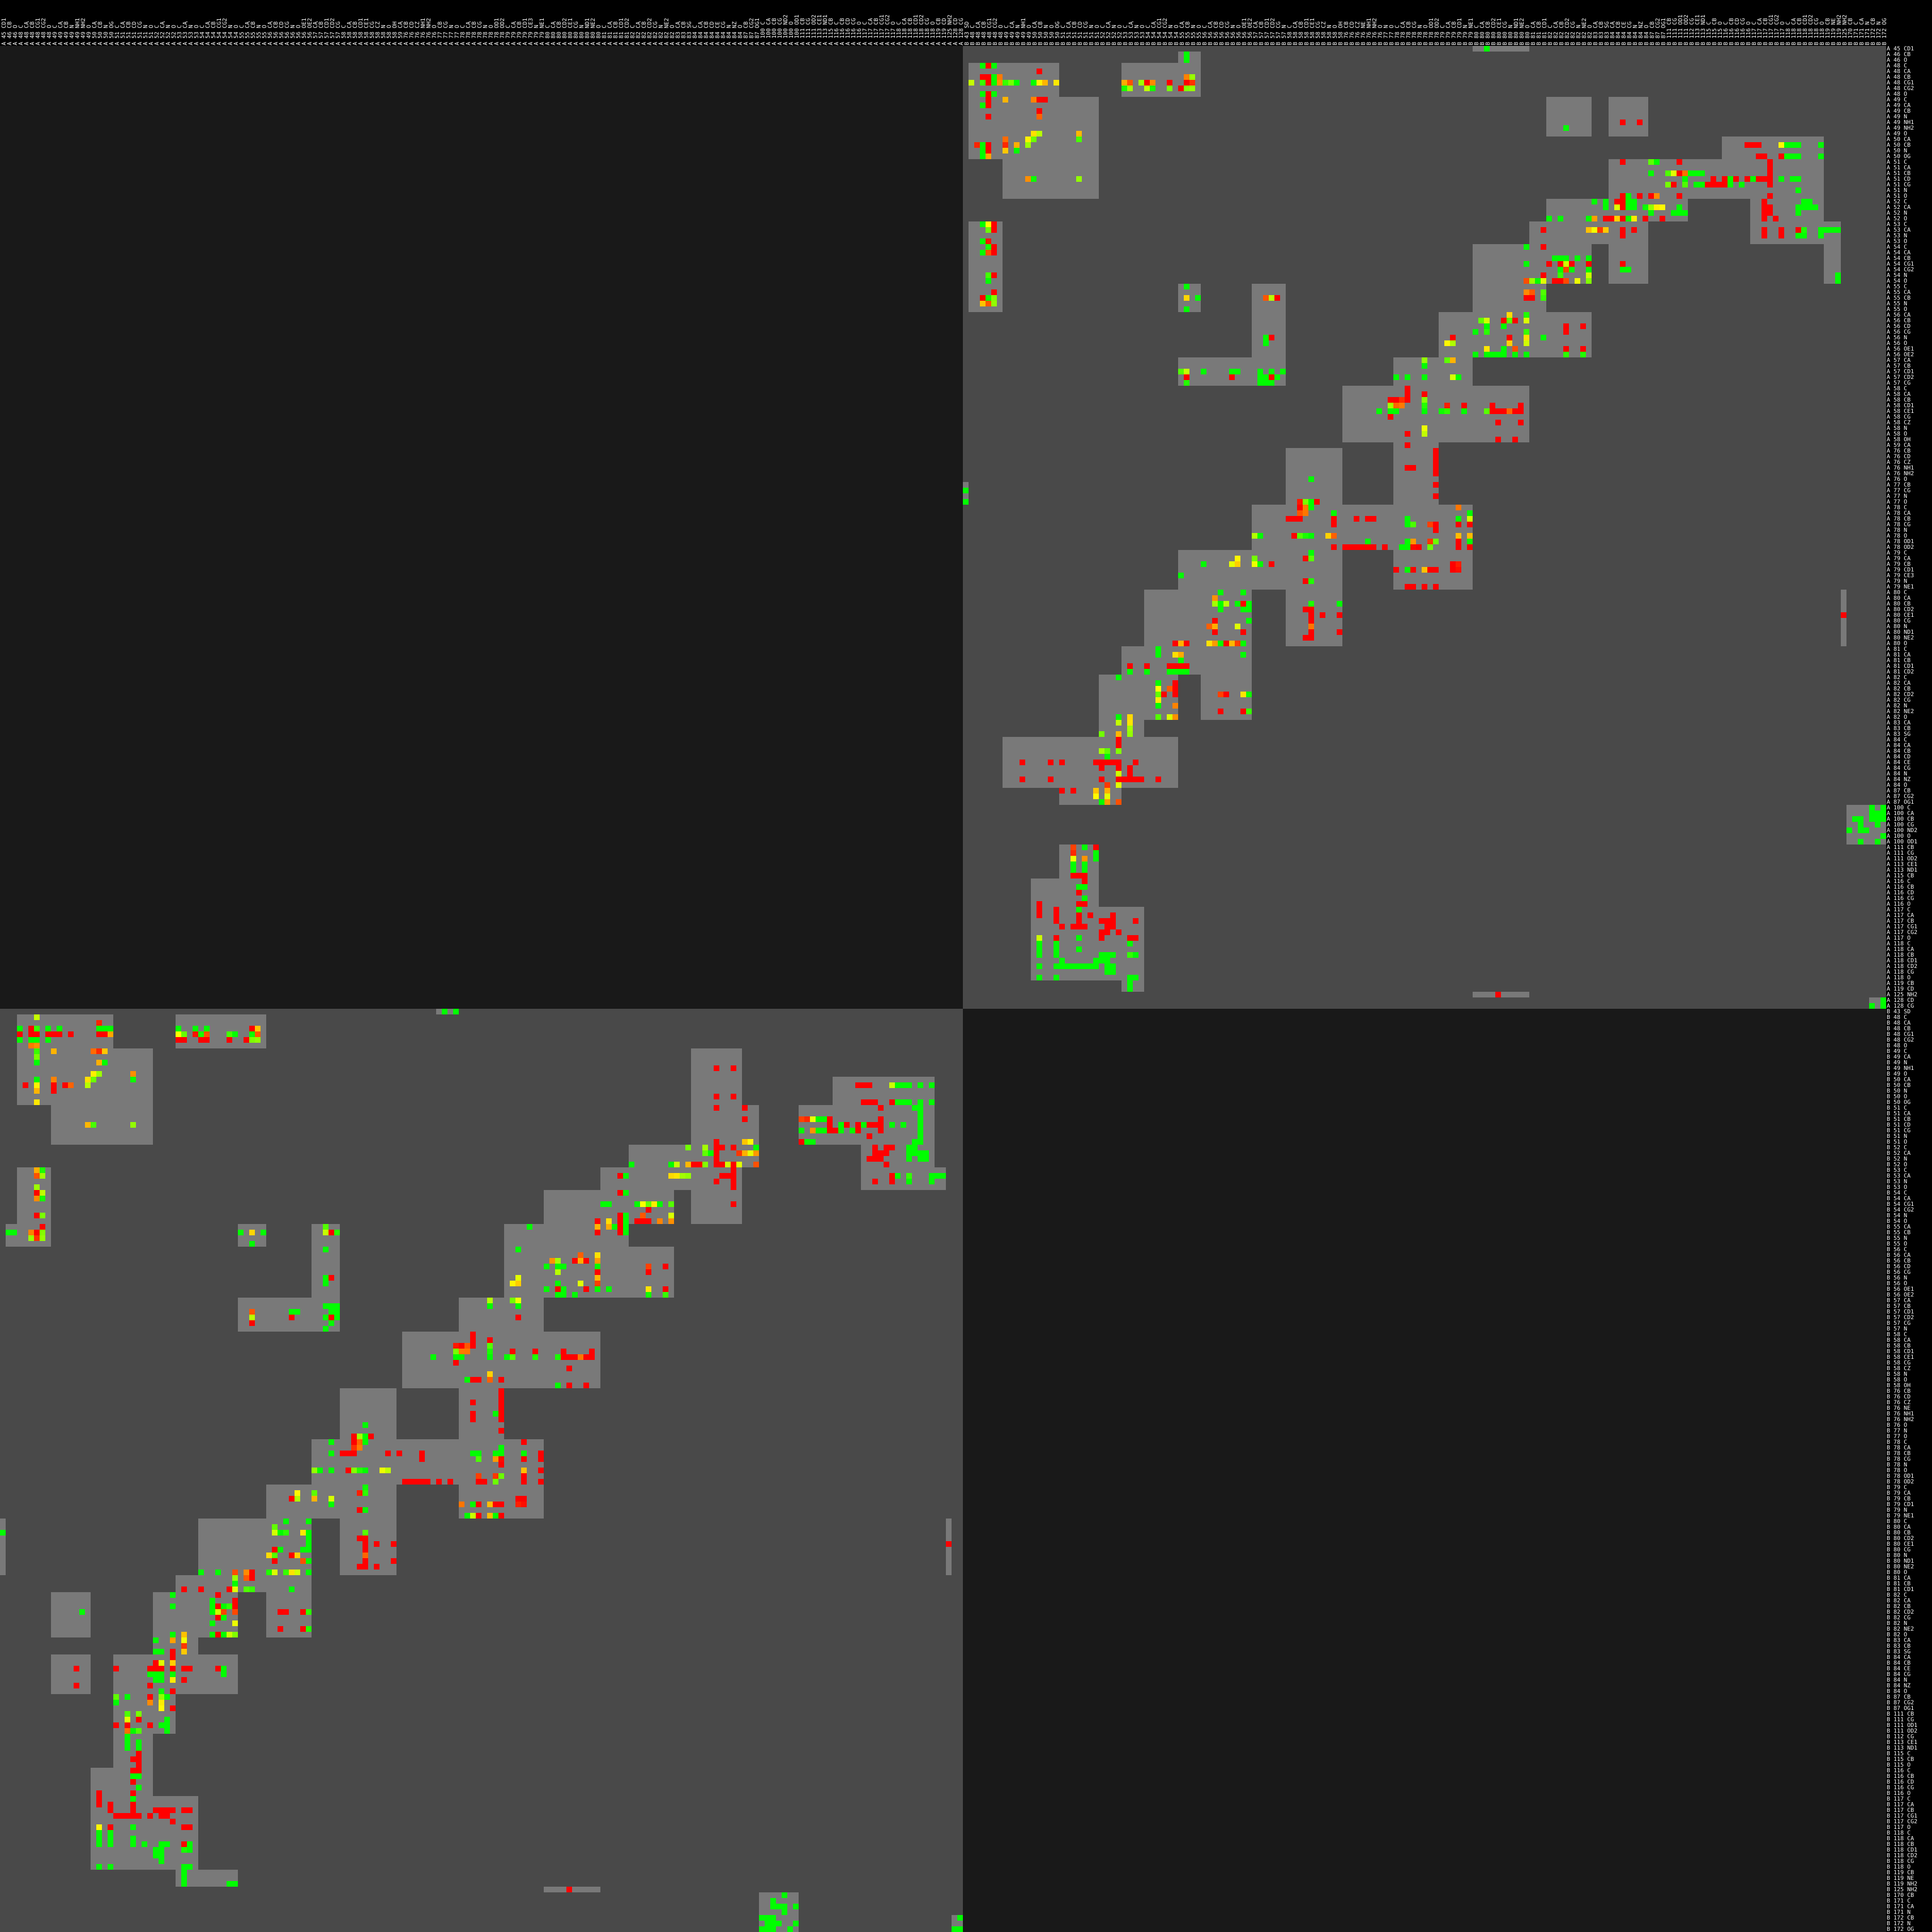

The data file committed next to this chart (first rows):
id1_chain	id1_rnum	id1_icode	id1_rname	id1_aname	id2_chain	id2_rnum	id2_icode	id2_rname	id2_aname	cadscore	F1_of_areas	target_area	model_area	TP_area	FP_area	FN_area
A	45	.	.	CD1	B	80	.	.	CB	-1	0.000000	0.000000	0.000000	0.000000	0.4599	0.000000
A	46	.	.	CB	B	55	.	.	CB	-1	0.000000	0.000000	0.000000	0.000000	1.636	0.000000
A	46	.	.	O	B	55	.	.	CB	-1	0.000000	0.000000	0.000000	0.000000	0.9266	0.000000
A	48	.	.	C	B	48	.	.	CB	-1	0.000000	0.000000	0.000000	0.000000	0.1348	0.000000
A	48	.	.	C	B	48	.	.	CG1	0.000000	0.000000	1.304	0.000000	0.000000	0.000000	1.304
A	48	.	.	C	B	48	.	.	CG2	-1	0.000000	0.000000	0.000000	0.000000	0.1082	0.000000
A	48	.	.	CA	B	50	.	.	CB	0.000000	0.000000	0.2885	0.000000	0.000000	0.000000	0.2885
A	48	.	.	CB	B	48	.	.	CB	0.000000	0.000000	1.265	0.000000	0.000000	0.000000	1.265
A	48	.	.	CB	B	48	.	.	CG1	0.000000	0.000000	0.804	0.000000	0.000000	0.000000	0.804
A	48	.	.	CB	B	48	.	.	CG2	-1	0.000000	0.000000	0.000000	0.000000	5.952	0.000000
A	48	.	.	CB	B	48	.	.	O	0.4792	0.6479	0.01677	0.008037	0.008037	0.000000	0.008734
A	48	.	.	CB	B	55	.	.	CB	0.5103	0.6758	5.989	3.057	3.057	0.000000	2.933
A	48	.	.	CB	B	55	.	.	N	0.3285	0.7486	0.41	0.6853	0.41	0.2753	0.000000
A	48	.	.	CG1	B	48	.	.	C	0.7043	0.8712	0.8896	1.153	0.8896	0.2631	0.000000
A	48	.	.	CG1	B	48	.	.	CB	0.000000	0.3517	0.4661	2.184	0.4661	1.718	0.000000
A	48	.	.	CG1	B	48	.	.	CG1	0.000000	0.000000	3.221	0.000000	0.000000	0.000000	3.221
A	48	.	.	CG1	B	48	.	.	CG2	-1	0.000000	0.000000	0.000000	0.000000	2.978	0.000000
A	48	.	.	CG1	B	48	.	.	O	0.5645	0.7216	3.719	2.099	2.099	0.000000	1.62
A	48	.	.	CG1	B	49	.	.	C	0.000000	0.3558	0.4567	2.11	0.4567	1.654	0.000000
A	48	.	.	CG1	B	49	.	.	CA	0.000000	0.6397	1.289	2.742	1.289	1.453	0.000000
A	48	.	.	CG1	B	49	.	.	N	0.000000	0.001193	0.000150	0.2508	0.000150	0.2507	0.000000
A	48	.	.	CG1	B	50	.	.	CA	-1	0.000000	0.000000	0.000000	0.000000	0.4019	0.000000
A	48	.	.	CG1	B	50	.	.	CB	0.9562	0.9776	7.041	6.733	6.733	0.000000	0.3084
A	48	.	.	CG1	B	50	.	.	N	0.7165	0.8348	4.085	2.927	2.927	0.000000	1.158
A	48	.	.	CG1	B	50	.	.	OG	0.9103	0.953	1.154	1.051	1.051	0.000000	0.1036
A	48	.	.	CG1	B	53	.	.	C	0.6823	0.8111	3.165	2.159	2.159	0.000000	1.006
A	48	.	.	CG1	B	53	.	.	CA	0.3252	0.4908	1.381	0.4492	0.4492	0.000000	0.9319
A	48	.	.	CG1	B	53	.	.	O	0.379	0.7631	1.289	2.089	1.289	0.8002	0.000000
A	48	.	.	CG1	B	54	.	.	C	0.000000	0.000000	0.1491	0.000000	0.000000	0.000000	0.1491
A	48	.	.	CG1	B	54	.	.	CA	0.5419	0.7029	3.356	1.819	1.819	0.000000	1.538
A	48	.	.	CG1	B	54	.	.	N	0.000000	0.000000	0.1441	0.000000	0.000000	0.000000	0.1441
A	48	.	.	CG1	B	55	.	.	CB	0.000000	0.000000	0.05237	0.000000	0.000000	0.000000	0.05237
A	48	.	.	CG1	B	55	.	.	N	0.1946	0.3259	1.416	0.2757	0.2757	0.000000	1.141
A	48	.	.	CG2	B	53	.	.	C	0.000000	0.1927	0.1515	1.421	0.1515	1.269	0.000000
A	48	.	.	CG2	B	53	.	.	CA	0.3953	0.7679	2.518	4.041	2.518	1.523	0.000000
A	48	.	.	CG2	B	54	.	.	C	0.667	0.8573	1.283	1.711	1.283	0.4273	0.000000
A	48	.	.	CG2	B	54	.	.	CA	0.000000	0.1779	0.08993	0.9209	0.08993	0.831	0.000000
A	48	.	.	CG2	B	54	.	.	N	0.000000	0.6568	0.7022	1.436	0.7022	0.7338	0.000000
A	48	.	.	CG2	B	55	.	.	CA	0.000000	0.000000	0.0622	0.000000	0.000000	0.000000	0.0622
A	48	.	.	CG2	B	55	.	.	CB	0.076	0.684	3.9	7.504	3.9	3.604	0.000000
A	48	.	.	CG2	B	55	.	.	N	0.3054	0.7422	0.5742	0.973	0.5742	0.3988	0.000000
A	48	.	.	O	B	48	.	.	CB	-1	0.000000	0.000000	0.000000	0.000000	1.455	0.000000
A	48	.	.	O	B	48	.	.	CG1	0.000000	0.000000	3.61	0.000000	0.000000	0.000000	3.61
A	48	.	.	O	B	48	.	.	CG2	-1	0.000000	0.000000	0.000000	0.000000	2.647	0.000000
A	49	.	.	C	B	48	.	.	CG1	0.000000	0.000000	0.3444	0.000000	0.000000	0.000000	0.3444
A	49	.	.	C	B	49	.	.	C	0.7079	0.829	0.6761	0.4787	0.4787	0.000000	0.1975
A	49	.	.	C	B	50	.	.	CA	0.5133	0.6784	0.8815	0.4525	0.4525	0.000000	0.429
A	49	.	.	C	B	50	.	.	CB	0.01316	0.02598	0.9828	0.01293	0.01293	0.000000	0.9698
A	49	.	.	C	B	50	.	.	N	0.000000	0.000000	0.4277	0.000000	0.000000	0.000000	0.4277
A	49	.	.	CA	B	48	.	.	CB	-1	0.000000	0.000000	0.000000	0.000000	0.6358	0.000000
A	49	.	.	CA	B	48	.	.	CG1	0.000000	0.000000	1.508	0.000000	0.000000	0.000000	1.508
A	49	.	.	CB	B	50	.	.	CB	0.000000	0.000000	0.1946	0.000000	0.000000	0.000000	0.1946
A	49	.	.	N	B	48	.	.	CG1	0.000000	0.000000	0.1316	0.000000	0.000000	0.000000	0.1316
A	49	.	.	N	B	50	.	.	CB	0.39	0.5612	5.376	2.097	2.097	0.000000	3.279
A	49	.	.	NH1	B	84	.	.	CE	0.000000	0.000000	2.583	0.000000	0.000000	0.000000	2.583
A	49	.	.	NH1	B	84	.	.	NZ	0.000000	0.000000	9.489	0.000000	0.000000	0.000000	9.489
A	49	.	.	NH2	B	82	.	.	CD2	-1	0.000000	0.000000	0.000000	0.000000	0.3741	0.000000
A	49	.	.	O	B	50	.	.	CA	0.882	0.9373	3.312	2.921	2.921	0.000000	0.3907
A	49	.	.	O	B	50	.	.	CB	0.6107	0.837	4.761	6.615	4.761	1.854	0.000000
A	49	.	.	O	B	51	.	.	CD	0.723	0.8392	5.493	3.971	3.971	0.000000	1.522
... 668 more rows
